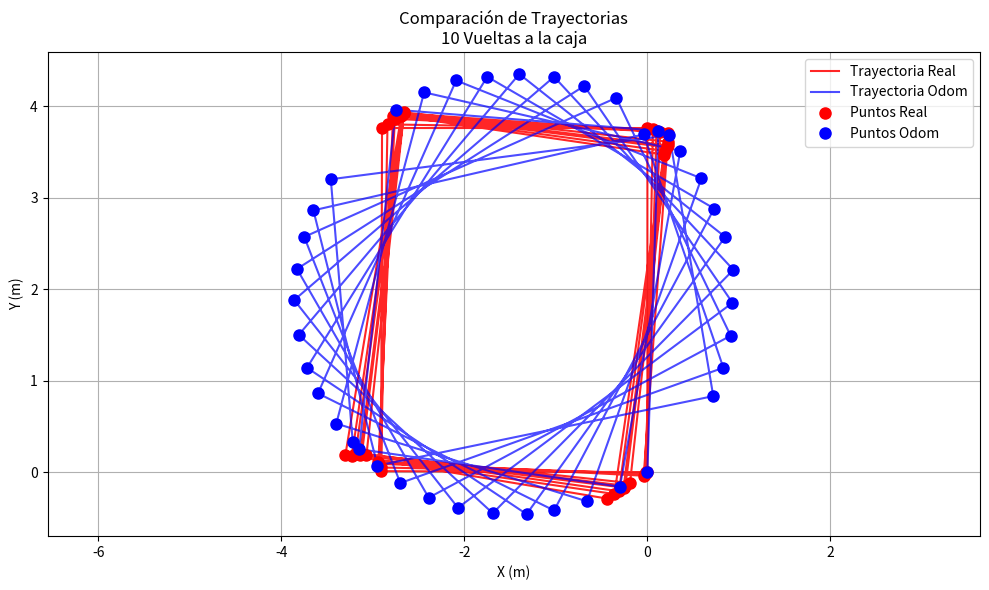

Source code (Python):
#!/usr/bin/env python3
import matplotlib.pyplot as plt

def plot_trajectories(x_r, y_r, x_o, y_o, markers_r=None, markers_o=None):

    plt.figure(figsize=(10, 6))
    plt.plot(x_r, y_r, 'r-', label='Trayectoria Real', alpha=0.85)
    plt.plot(x_o, y_o, 'b-', label='Trayectoria Odom', alpha=0.7)

    if markers_r:
        x_markers = [x_r[i] for i in markers_r]
        y_markers = [y_r[i] for i in markers_r]
        plt.plot(x_markers, y_markers, 'ro', label='Puntos Real', markersize=8)
    
    if markers_o:
        x_markers = [x_o[i] for i in markers_o]
        y_markers = [y_o[i] for i in markers_o]
        plt.plot(x_markers, y_markers, 'bo', label='Puntos Odom', markersize=8)

    plt.xlabel('X (m)')
    plt.ylabel('Y (m)')
    plt.title('Comparación de Trayectorias\n10 Vueltas a la caja')
    plt.grid(True)
    plt.legend()
    plt.axis('equal') 
    
    plt.tight_layout()
    plt.show()

if __name__ == '__main__':
    x_r = [0, 0, -2.9, -2.91, -0.01, 0.06, -2.84, -2.91, -0.01, 0.1, -2.78, -2.93, -0.03, 0.14, -2.76, -2.94, -0.04, 0.23, -2.66, -3.07, -0.19, 0.22, -2.66, -3.12, -0.24, 0.22, -2.66, -3.14, -0.26, 0.21, -2.67, -3.19, -0.31, 0.19, -2.68, -3.23, -0.36, 0.18, -2.69, -3.3, -0.44]
    y_r = [0, 3.76, 3.76, 0.01, 0, 3.75, 3.8, 0.05, -0.01, 3.73, 3.89, 0.09, -0.02, 3.72, 3.86, 0.11, -0.04, 3.71, 3.92, 0.19, -0.12, 3.61, 3.93, 0.2, -0.15, 3.57, 3.92, 0.19, -0.17, 3.55, 3.91, 0.2, -0.21, 3.51, 3.9, 0.18, -0.24, 3.47, 3.89, 0.19, -0.29]
    x_o = [0, 0.12, -2.75, -3.15, -0.3, 0.36, -2.44, -3.4, -0.66, 0.59, -2.09, -3.6, -1.02, 0.73, -1.75, -3.72, -1.32, 0.85, -1.4, -3.81, -1.69, 0.94, -1.02, -3.86, -2.07, 0.93, -0.69, -3.83, -2.39, 0.91, -0.34, -3.75, -2.7, 0.83, -0.04, -3.65, -2.95, 0.72, 0.24, -3.46, -3.22]
    y_o = [0, 3.73, 3.96, 0.25, -0.16, 3.51, 4.15, 0.53, -0.32, 3.21, 4.28, 0.86, -0.42, 2.88, 4.32, 1.14, -0.46, 2.57, 4.35, 1.5, -0.45, 2.21, 4.32, 1.88, -0.39, 1.85, 4.22, 2.22, -0.28, 1.49, 4.09, 2.57, -0.12, 1.14, 3.69, 2.86, 0.07, 0.83, 3.68, 3.2, 0.33]
    
    markers_r = list(range(41))
    markers_o = list(range(41)) 
    
    # Generar gráfico
    plot_trajectories(x_r, y_r, x_o, y_o, markers_r, markers_o)